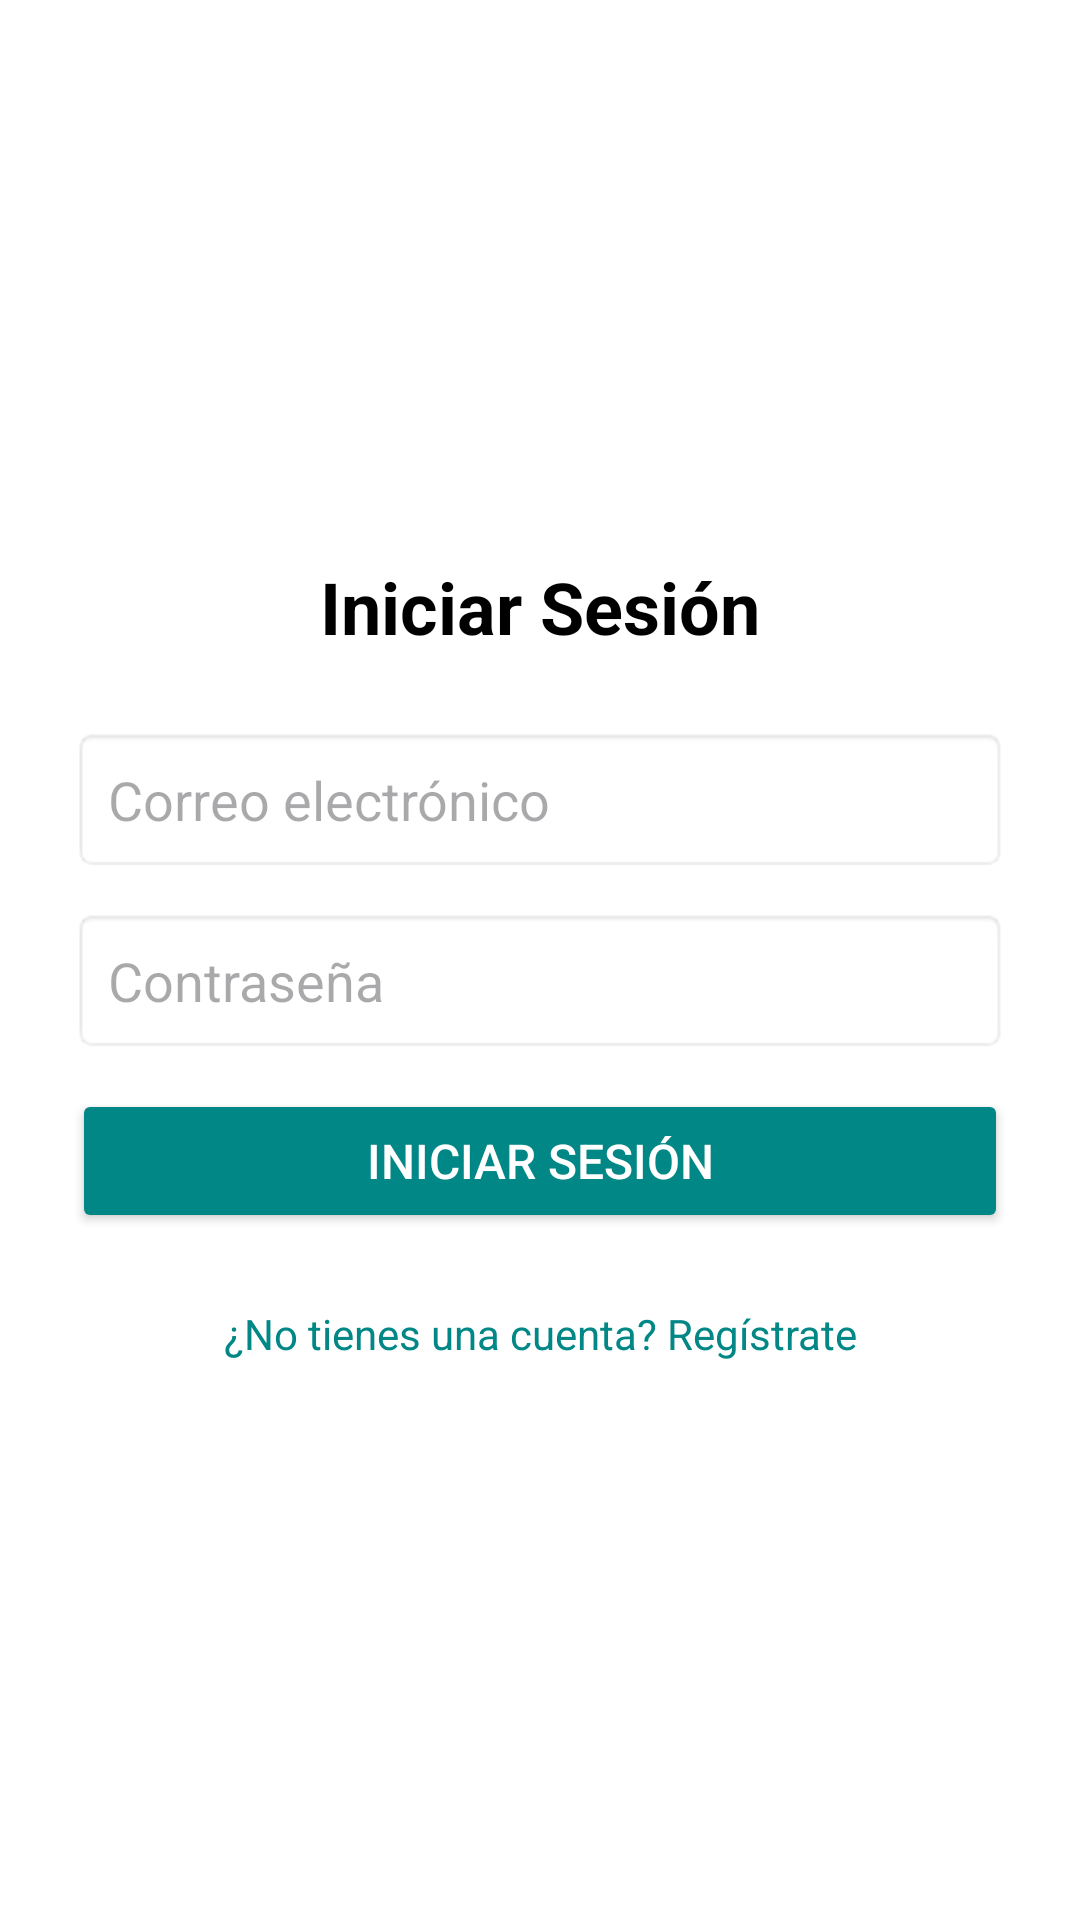

Layout XML and referenced resources for this Android screen:
<!-- AndroidManifest.xml: application theme Theme.ControlEstudiantes -->
<!-- res/layout/activity_login.xml -->
<?xml version="1.0" encoding="utf-8"?>
<LinearLayout
    xmlns:android="http://schemas.android.com/apk/res/android"
    android:layout_width="match_parent"
    android:layout_height="match_parent"
    android:orientation="vertical"
    android:gravity="center"
    android:padding="24dp"
    android:background="@color/white">

    
    <TextView
        android:layout_width="wrap_content"
        android:layout_height="wrap_content"
        android:text="Iniciar Sesión"
        android:textSize="24sp"
        android:textStyle="bold"
        android:textColor="@color/black"
        android:gravity="center"
        android:layout_marginBottom="24dp"/>

    
    <EditText
        android:id="@+id/etEmail"
        android:layout_width="match_parent"
        android:layout_height="wrap_content"
        android:hint="Correo electrónico"
        android:inputType="textEmailAddress"
        android:padding="12dp"
        android:background="@android:drawable/editbox_background"
        android:layout_marginBottom="12dp"/>

    
    <EditText
        android:id="@+id/etPassword"
        android:layout_width="match_parent"
        android:layout_height="wrap_content"
        android:hint="Contraseña"
        android:inputType="textPassword"
        android:padding="12dp"
        android:background="@android:drawable/editbox_background"
        android:layout_marginBottom="12dp"/>

    
    <Button
        android:id="@+id/btnLogin"
        android:layout_width="match_parent"
        android:layout_height="wrap_content"
        android:text="Iniciar Sesión"
        android:textSize="16sp"
        android:backgroundTint="@color/teal_700"
        android:textColor="@android:color/white"
        android:padding="12dp"
        android:layout_marginBottom="16dp"/>

    
    <TextView
        android:id="@+id/tvRegister"
        android:layout_width="wrap_content"
        android:layout_height="wrap_content"
        android:text="¿No tienes una cuenta? Regístrate"
        android:textSize="14sp"
        android:textColor="@color/teal_700"
        android:gravity="center"
        android:layout_marginTop="8dp"
        android:clickable="true"
        android:focusable="true"/>
</LinearLayout>
<!-- resources referenced by this layout -->
<resources>
  <style name="Theme.ControlEstudiantes" parent="Base.Theme.ControlEstudiantes" />
  <style name="Base.Theme.ControlEstudiantes" parent="Theme.Material3.DayNight.NoActionBar">
          
          
      </style>
  <!-- not gathered from this repository: default colours our renderer supplied (Android Studio template values) -->
  <color name="teal_700">#FF018786</color>
  <color name="black">#FF000000</color>
  <color name="white">#FFFFFFFF</color>
</resources>
